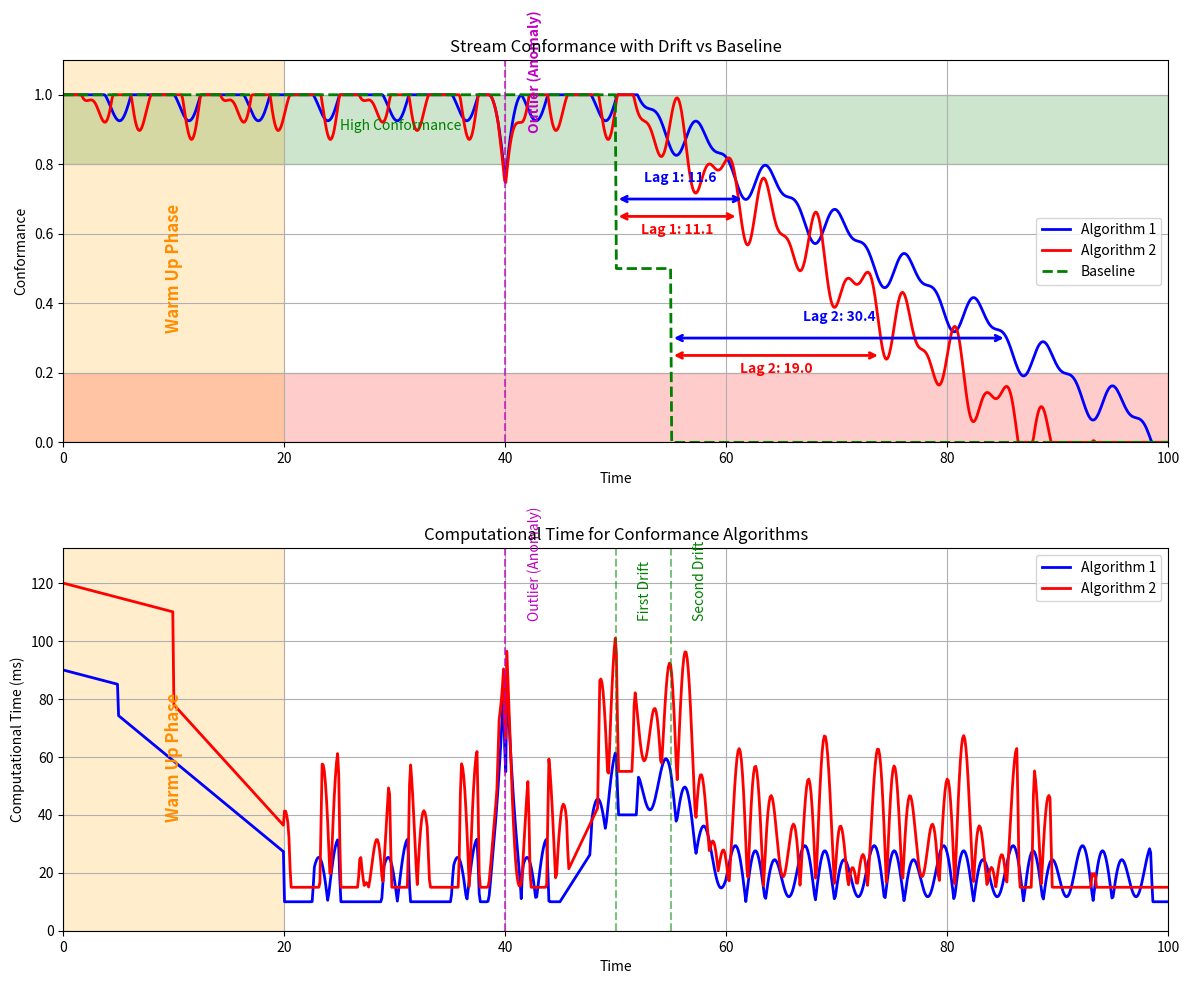

Recreate this plot in Python.
import numpy as np
import matplotlib.pyplot as plt

fig, (ax1, ax2) = plt.subplots(2, 1, figsize=(12, 10), gridspec_kw={'height_ratios': [1, 1]})
total_time = 100
time = np.linspace(0, total_time, 1000)


def conformance_with_drift(t: np.ndarray, midpoint: float = total_time / 2, lag: float = 1.0,
                           algorithm_num: int = 1) -> tuple[np.ndarray, float]:
    result = np.ones_like(t)
    drift_start = midpoint + lag
    mask = t > drift_start

    if algorithm_num == 1:
        result[mask] = 1 - ((t[mask] - drift_start) / (total_time - drift_start))
        noise = 0.05 * np.sin(1 * t) + 0.03 * np.sin(2 * t + 0.5)
    else:
        result[mask] = 1 - ((t[mask] - drift_start) / (total_time - drift_start)) * 1.3
        noise = 0.08 * np.sin(1.5 * t) + 0.05 * np.sin(2.5 * t + 0.7)

    result = np.clip(result + noise, 0, 1)
    return result, drift_start


y1, drift_start_point1 = conformance_with_drift(time, lag=0.5, algorithm_num=1)
y2, drift_start_point2 = conformance_with_drift(time, lag=0.3, algorithm_num=2)

anomaly_idx = np.where(time >= 40)[0][0]
anomaly_width = 1.5
for i in range(len(time)):
    distance = abs(time[i] - 40)
    if distance < anomaly_width:
        effect = 0.25 * (1 - distance / anomaly_width) ** 2
        y1[i] = max(0.75, y1[i] - effect)
        y2[i] = max(0.72, y2[i] - effect)

baseline = np.ones_like(time)
baseline[(time > total_time / 2) & (time <= 55)] = 0.5
baseline[time > 55] = 0

line1, = ax1.plot(time, y1, 'b-', label='Algorithm 1', linewidth=2)
line2, = ax1.plot(time, y2, 'r-', label='Algorithm 2', linewidth=2)
baseline_line, = ax1.plot(time, baseline, 'g--', label='Baseline', linewidth=2)

ax1.set_xlim(0, total_time)
ax1.set_ylim(0, 1.1)
ax1.set_xlabel('Time')
ax1.set_ylabel('Conformance')
ax1.set_title('Stream Conformance with Drift vs Baseline')
ax1.legend()
ax1.grid(True)

ax1.text(total_time / 4, 0.9, "High Conformance", fontsize=10, color='green')
ax1.axhspan(0, 0.2, alpha=0.2, color='red')
ax1.axhspan(0.8, 1, alpha=0.2, color='green')
ax1.axvspan(0, 20, alpha=0.2, color='orange')
ax1.text(10, 0.5, "Warm Up Phase", fontsize=12, color='darkorange',
         ha='center', va='center', rotation=90, fontweight='bold')


def find_time_for_y_value(y_value: float, times: np.ndarray, y_values: np.ndarray,
                          after_time: float = 0) -> float | None:
    valid_indices = np.where(times > after_time)[0]

    for i in range(len(valid_indices) - 1):
        idx = valid_indices[i]
        next_idx = valid_indices[i + 1]

        if (y_values[idx] >= y_value and y_values[next_idx] <= y_value) or \
                (y_values[idx] <= y_value and y_values[next_idx] >= y_value):
            t1, t2 = times[idx], times[next_idx]
            y1, y2 = y_values[idx], y_values[next_idx]

            if y1 == y2:
                return t1

            t = t1 + (y_value - y1) * (t2 - t1) / (y2 - y1)
            return t

    return None


baseline_drop_time = total_time / 2
baseline_drop_to_zero = 55
y_high = 0.7
y_low = 0.3

high_cross_time1 = find_time_for_y_value(y_high, time, y1, after_time=baseline_drop_time)
low_cross_time1 = find_time_for_y_value(y_low, time, y1, after_time=baseline_drop_to_zero)
high_cross_time2 = find_time_for_y_value(y_high, time, y2, after_time=baseline_drop_time)
low_cross_time2 = find_time_for_y_value(y_low, time, y2, after_time=baseline_drop_to_zero)

if high_cross_time1:
    ax1.annotate('',
                 xy=(baseline_drop_time, y_high), xycoords='data',
                 xytext=(high_cross_time1, y_high), textcoords='data',
                 arrowprops=dict(arrowstyle='<->', color='blue', lw=2))
    ax1.text((baseline_drop_time + high_cross_time1) / 2, y_high + 0.05,
             f'Lag 1: {high_cross_time1 - baseline_drop_time:.1f}', color='blue', ha='center', fontweight='bold')
    ax1.axvline(x=40, color='m', linestyle='--', alpha=0.7)
    ax1.text(42, 0.9, 'Outlier (Anomaly)', color='m', rotation=90, fontweight='bold')

if high_cross_time2:
    ax1.annotate('',
                 xy=(baseline_drop_time, y_high - 0.05), xycoords='data',
                 xytext=(high_cross_time2, y_high - 0.05), textcoords='data',
                 arrowprops=dict(arrowstyle='<->', color='red', lw=2))
    ax1.text((baseline_drop_time + high_cross_time2) / 2, y_high - 0.1,
             f'Lag 1: {high_cross_time2 - baseline_drop_time:.1f}', color='red', ha='center', fontweight='bold')

if low_cross_time1:
    ax1.annotate('',
                 xy=(baseline_drop_to_zero, y_low), xycoords='data',
                 xytext=(low_cross_time1, y_low), textcoords='data',
                 arrowprops=dict(arrowstyle='<->', color='blue', lw=2))
    ax1.text((baseline_drop_to_zero + low_cross_time1) / 2, y_low + 0.05,
             f'Lag 2: {low_cross_time1 - baseline_drop_to_zero:.1f}', color='blue', ha='center', fontweight='bold')

if low_cross_time2:
    ax1.annotate('',
                 xy=(baseline_drop_to_zero, y_low - 0.05), xycoords='data',
                 xytext=(low_cross_time2, y_low - 0.05), textcoords='data',
                 arrowprops=dict(arrowstyle='<->', color='red', lw=2))
    ax1.text((baseline_drop_to_zero + low_cross_time2) / 2, y_low - 0.1,
             f'Lag 2: {low_cross_time2 - baseline_drop_to_zero:.1f}', color='red', ha='center', fontweight='bold')


def compute_computational_time(conformance_values: np.ndarray, baseline_times: list[float],
                               is_algorithm2: bool = False) -> np.ndarray:
    comp_time = np.ones_like(conformance_values) * 10

    if is_algorithm2:
        comp_time *= 1.5

    rate_of_change = np.abs(np.gradient(conformance_values))
    comp_time += rate_of_change * 2000

    warm_up_end_idx = np.argmin(np.abs(time - 20))

    for j in range(0, warm_up_end_idx):
        progress = j / warm_up_end_idx
        warm_up_factor = 120 if is_algorithm2 else 90
        comp_time[j] = warm_up_factor * (1 - (progress * 0.7))

    to_num = 100 if is_algorithm2 else 50

    for i, gr in enumerate(comp_time[0:to_num]):
        comp_time[i] = (120 if is_algorithm2 else 90) - (i*0.1)

    for t in baseline_times:
        idx = np.argmin(np.abs(time - t))
        window = 50
        for j in range(max(0, idx - window), min(len(comp_time), idx + window)):
            distance = abs(j - idx)
            if distance < window:
                spike_factor = 40 if is_algorithm2 else 30
                comp_time[j] += spike_factor * (1 - distance / window)

    anomaly_idx = np.argmin(np.abs(time - 40))
    anomaly_window = 10
    for j in range(max(0, anomaly_idx - anomaly_window), min(len(comp_time), anomaly_idx + anomaly_window)):
        distance = abs(j - anomaly_idx)
        if distance < anomaly_window:
            anomaly_factor = 25 if is_algorithm2 else 20
            comp_time[j] += anomaly_factor * (1 - distance / anomaly_window) ** 2

    return comp_time


comp_time1 = compute_computational_time(y1, [baseline_drop_time, baseline_drop_to_zero], is_algorithm2=False)
comp_time2 = compute_computational_time(y2, [baseline_drop_time, baseline_drop_to_zero], is_algorithm2=True)

ax2.plot(time, comp_time1, 'b-', label='Algorithm 1', linewidth=2)
ax2.plot(time, comp_time2, 'r-', label='Algorithm 2', linewidth=2)

ax2.set_xlim(0, total_time)
ax2.set_ylim(0, max(np.max(comp_time1), np.max(comp_time2)) * 1.1)
ax2.set_ylabel('Computational Time (ms)')
ax2.set_xlabel('Time')
ax2.set_title('Computational Time for Conformance Algorithms')
ax2.legend()
ax2.grid(True)

ax2.axvline(x=baseline_drop_time, color='g', linestyle='--', alpha=0.5)
ax2.axvline(x=baseline_drop_to_zero, color='g', linestyle='--', alpha=0.5)
ax2.axvline(x=40, color='m', linestyle='--', alpha=0.7)

ax2.text(baseline_drop_time + 2, max(comp_time2) * 0.9, 'First Drift', color='g', rotation=90)
ax2.text(baseline_drop_to_zero + 2, max(comp_time2) * 0.9, 'Second Drift', color='g', rotation=90)
ax2.text(42, max(comp_time2) * 0.9, 'Outlier (Anomaly)', color='m', rotation=90)

ax2.axvspan(0, 20, alpha=0.2, color='orange')
ax2.text(10, max(comp_time2) * 0.5, "Warm Up Phase", fontsize=12, color='darkorange',
         ha='center', va='center', rotation=90, fontweight='bold')

plt.tight_layout()
plt.savefig('conformance_drift_with_computation.png', dpi=300, bbox_inches='tight')
plt.show()
